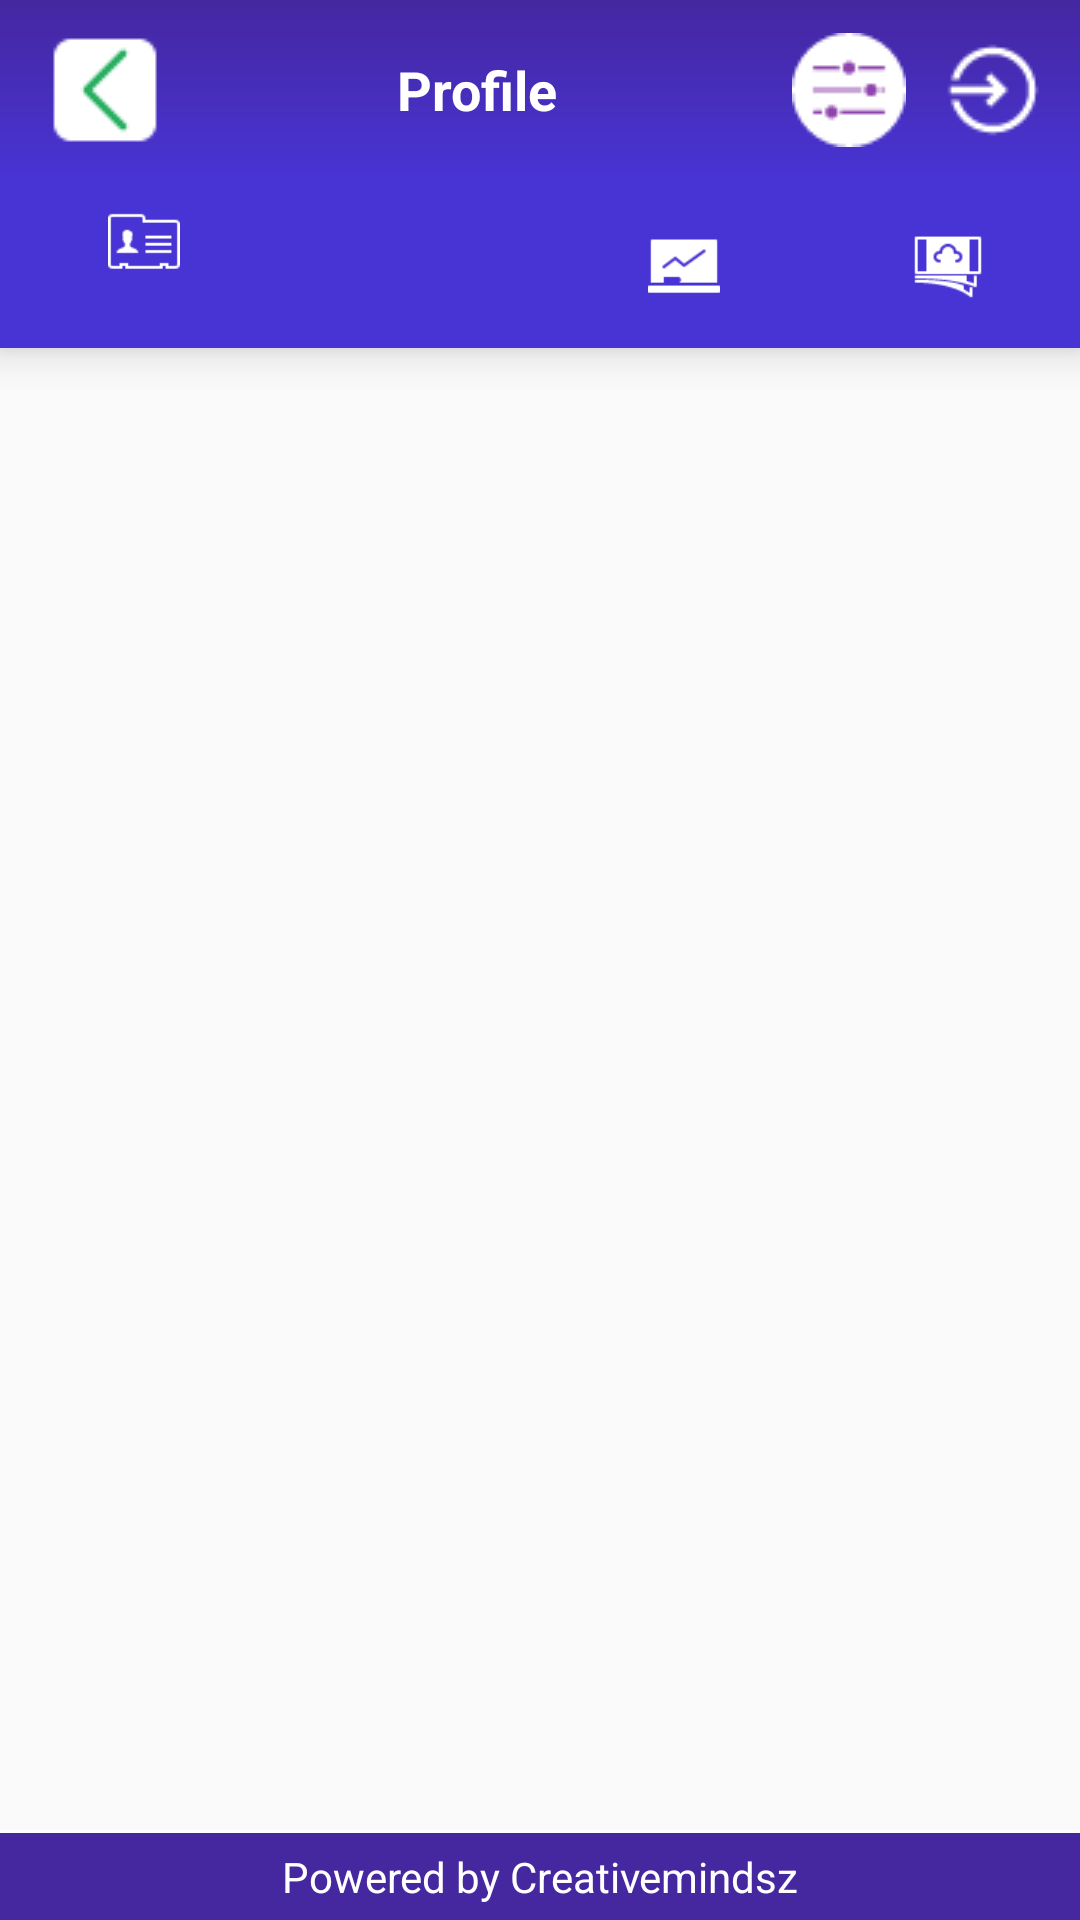

Reconstruct the res/layout file that produces this screen, plus the resources it refers to.
<!-- AndroidManifest.xml: application theme AppTheme.NoActionBar -->
<!-- res/layout/activity_student_profile.xml -->
<?xml version="1.0" encoding="utf-8"?>
<LinearLayout xmlns:android="http://schemas.android.com/apk/res/android"
    xmlns:app="http://schemas.android.com/apk/res-auto"
    android:orientation="vertical"
    android:layout_width="match_parent"
    android:layout_height="match_parent">
    <android.support.design.widget.AppBarLayout
        android:layout_width="match_parent"
        android:layout_height="wrap_content"
        android:background="@color/white"
        android:theme="@style/ThemeOverlay.AppCompat.Dark.ActionBar">

        <android.support.v7.widget.Toolbar
            android:id="@+id/toolbar"
            layout_collapseMode="pin"
            android:layout_width="match_parent"
            android:layout_height="60dip"
            android:background="@drawable/toolbar_dropshadow"
            android:padding="5dp">

            <LinearLayout
                android:layout_width="match_parent"
                android:layout_height="match_parent"
                android:orientation="horizontal">


                <ImageView
                    android:id="@+id/toolbar_back"
                    android:layout_width="wrap_content"
                    android:layout_height="wrap_content"
                    android:layout_gravity="center"
                    android:background="@drawable/ic_back"
                    android:visibility="visible" />

                <TextView
                    android:id="@+id/txvw_title"
                    android:layout_width="wrap_content"
                    android:layout_height="match_parent"
                    android:layout_alignParentLeft="true"
                    android:layout_below="@+id/agegen"
                    android:layout_weight="1"
                    android:fontFamily="Calibri"
                    android:gravity="center"
                    android:text="Profile"
                    android:textAppearance="?android:attr/textAppearanceMedium"
                    android:textColor="#FFFFFF"
                    android:textStyle="bold" />


                <ImageView
                    android:id="@+id/ic_options"
                    android:layout_width="wrap_content"
                    android:layout_height="wrap_content"
                    android:layout_gravity="center"
                    android:layout_marginRight="10dp"
                    android:background="@drawable/ic_action_options"
                    android:visibility="visible" />

                <ImageView
                    android:id="@+id/ic_exit"
                    android:layout_width="wrap_content"
                    android:layout_height="wrap_content"
                    android:layout_gravity="center"
                    android:background="@drawable/ic_exit"
                    android:visibility="visible" />

            </LinearLayout>


        </android.support.v7.widget.Toolbar>


        //tool bar
    </android.support.design.widget.AppBarLayout>

    



    <LinearLayout
        android:layout_width="match_parent"
        android:layout_height="match_parent"
        android:orientation="vertical">

        <android.support.design.widget.BottomNavigationView
            android:id="@+id/navigation"
            android:layout_width="match_parent"
            android:layout_height="wrap_content"
            android:layout_alignParentBottom="true"
            android:background="@color/colorPrimary"
            app:itemIconTint="@color/nav_item_state_list"
            app:itemTextColor="@color/nav_item_state_list"
            app:menu="@menu/student_menu"/>
        <FrameLayout
            android:layout_weight="1"
            android:id="@+id/frame_layout"
            android:layout_width="match_parent"
            android:layout_height="match_parent"
            android:layout_above="@+id/navigation"
            android:animateLayoutChanges="true"/>

        <View
            android:layout_width="match_parent"
            android:layout_height="1dip"
            android:background="@color/white" />

        <TextView
            android:layout_width="match_parent"
            android:layout_height="wrap_content"
            android:layout_alignParentBottom="true"
            android:layout_alignParentLeft="true"
            android:background="@color/colorPrimaryDark"
            android:gravity="center_horizontal|center_vertical"
            android:padding="5dip"
            android:text="@string/txt_footer"
            android:textAppearance="?android:attr/textAppearanceSmall"
            android:textColor="#FFFFFF" />

    </LinearLayout>


</LinearLayout>
<!-- resources referenced by this layout -->
<resources>
  <color name="colorPrimary">#4834d4</color>
  <color name="colorPrimaryDark">#4527a0</color>
  <!-- drawable ic_action_options: png bitmap (drawable, 900 bytes) -->
  <!-- drawable ic_back: png bitmap (drawable, 483 bytes) -->
  <!-- drawable ic_exit: png bitmap (drawable, 723 bytes) -->
  <!-- drawable toolbar_dropshadow (drawable) -->
  <?xml version="1.0" encoding="utf-8"?>
  <shape xmlns:android="http://schemas.android.com/apk/res/android" android:shape="rectangle">
      <gradient
          android:startColor="@color/colorPrimary"
          android:endColor="@color/colorPrimaryDark"
          android:angle="90"/>
  </shape>
  
      
  <string name="txt_footer">Powered by Creativemindsz</string>
  <style name="AppTheme.NoActionBar">
          <item name="windowActionBar">false</item>
          <item name="windowNoTitle">true</item>
      </style>
  <!-- not gathered from this repository: default colours our renderer supplied (Android Studio template values) -->
  <color name="white">#FFFFFFFF</color>
</resources>
